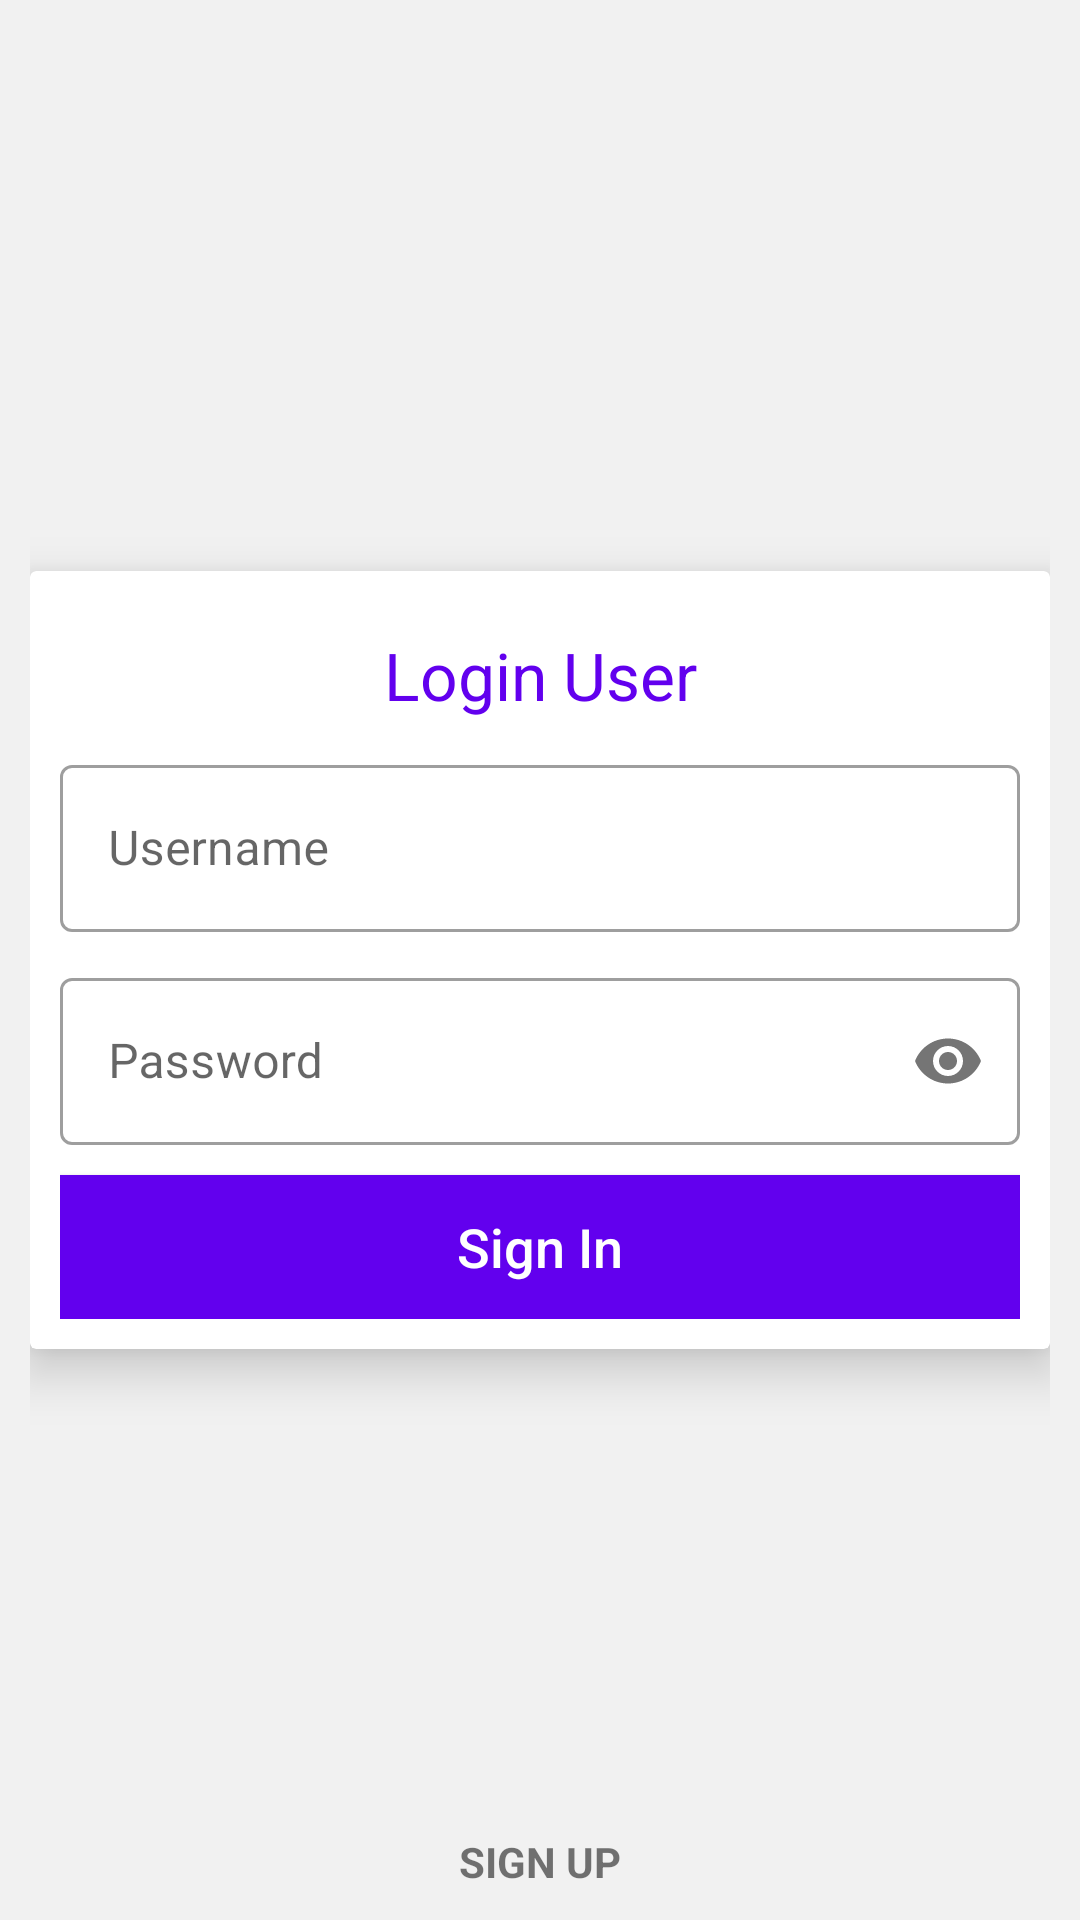

Reconstruct the res/layout file that produces this screen, plus the resources it refers to.
<!-- AndroidManifest.xml: application theme Theme.Ecommerce -->
<!-- res/layout/activity_login_screen.xml -->
<?xml version="1.0" encoding="utf-8"?>
<RelativeLayout xmlns:android="http://schemas.android.com/apk/res/android"
    xmlns:app="http://schemas.android.com/apk/res-auto"
    xmlns:tools="http://schemas.android.com/tools"
    android:layout_width="match_parent"
    android:layout_height="match_parent"
    android:background="@color/colorOffWhite"
    android:padding="10dp"
    tools:context=".ui.auth.LoginScreen">

    <androidx.cardview.widget.CardView
        android:layout_width="match_parent"
        android:layout_height="wrap_content"
        android:layout_centerInParent="true"
        app:cardElevation="10dp">

        <LinearLayout
            android:layout_width="match_parent"
            android:layout_height="match_parent"
            android:padding="10dp"
            android:orientation="vertical">

            <TextView
                android:layout_width="match_parent"
                android:layout_height="wrap_content"
                android:text="Login User"
                android:padding="10dp"
                android:gravity="center"
                android:textSize="22sp"
                android:textColor="@color/purple_500"/>

            <com.google.android.material.textfield.TextInputLayout
                android:id="@+id/tilUsername"
                style="@style/Widget.MaterialComponents.TextInputLayout.OutlinedBox"
                android:layout_width="match_parent"
                android:layout_height="wrap_content"
                android:hint="Username">

                <com.google.android.material.textfield.TextInputEditText
                    android:id="@+id/txtUsername"
                    android:layout_width="match_parent"
                    android:inputType="textEmailAddress"
                    android:layout_height="wrap_content"/>

            </com.google.android.material.textfield.TextInputLayout>

            <com.google.android.material.textfield.TextInputLayout
                android:id="@+id/tilPassword"
                style="@style/Widget.MaterialComponents.TextInputLayout.OutlinedBox"
                android:layout_width="match_parent"
                android:layout_height="wrap_content"
                android:layout_marginTop="10dp"
                app:passwordToggleEnabled="true"
                android:hint="Password">

                <com.google.android.material.textfield.TextInputEditText
                    android:id="@+id/txtPassword"
                    android:layout_width="match_parent"
                    android:inputType="textPassword"
                    android:layout_height="wrap_content"/>

            </com.google.android.material.textfield.TextInputLayout>

            <androidx.appcompat.widget.AppCompatButton
                android:id="@+id/btnLogIn"
                android:layout_width="match_parent"
                android:layout_height="wrap_content"
                android:background="@color/purple_500"
                android:textColor="@color/white"
                android:textSize="18sp"
                android:layout_marginTop="10dp"
                android:textAllCaps="false"
                android:text="Sign In"/>

        </LinearLayout>

    </androidx.cardview.widget.CardView>

    <TextView
        android:id="@+id/lblSignUp"
        android:layout_width="wrap_content"
        android:layout_height="wrap_content"
        android:clickable="true"
        android:focusable="true"
        android:layout_centerHorizontal="true"
        android:textStyle="bold"
        android:text="SIGN UP"
        android:layout_alignParentBottom="true"/>

</RelativeLayout>
<!-- resources referenced by this layout -->
<resources>
  <color name="colorOffWhite">#F1F1F1</color>
  <color name="purple_500">#FF6200EE</color>
  <color name="white">#FFFFFFFF</color>
  <style name="Theme.Ecommerce" parent="Theme.MaterialComponents.DayNight.NoActionBar">
          
          <item name="colorPrimary">@color/purple_500</item>
          <item name="colorPrimaryVariant">@color/purple_700</item>
          <item name="colorOnPrimary">@color/white</item>
          
          <item name="colorSecondary">@color/teal_200</item>
          <item name="colorSecondaryVariant">@color/teal_700</item>
          <item name="colorOnSecondary">@color/black</item>
          
          <item name="android:statusBarColor" tools:targetApi="l">?attr/colorPrimaryVariant</item>
          
      </style>
  <color name="purple_700">#FF3700B3</color>
  <color name="teal_200">#FF03DAC5</color>
  <color name="teal_700">#FF018786</color>
  <color name="black">#FF000000</color>
</resources>
